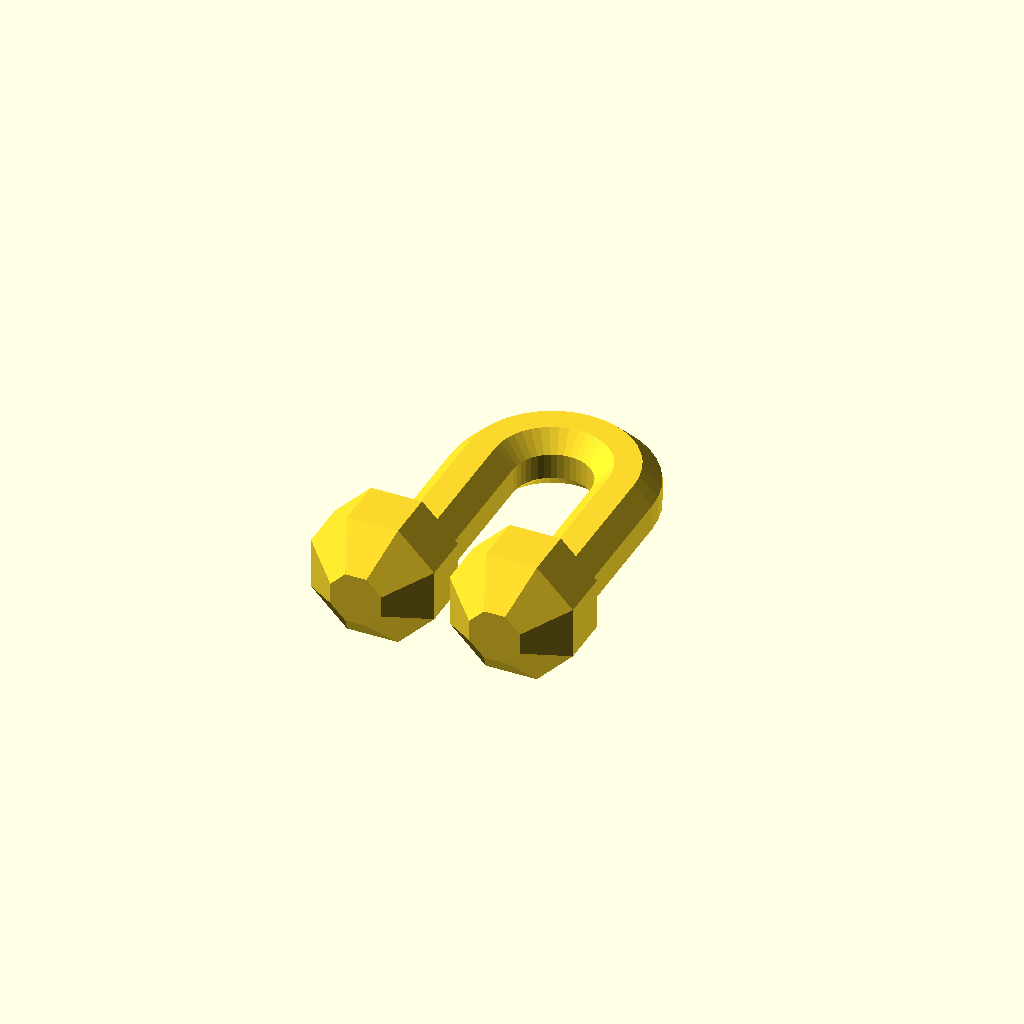
Cell 1 — every parameter at its default value.
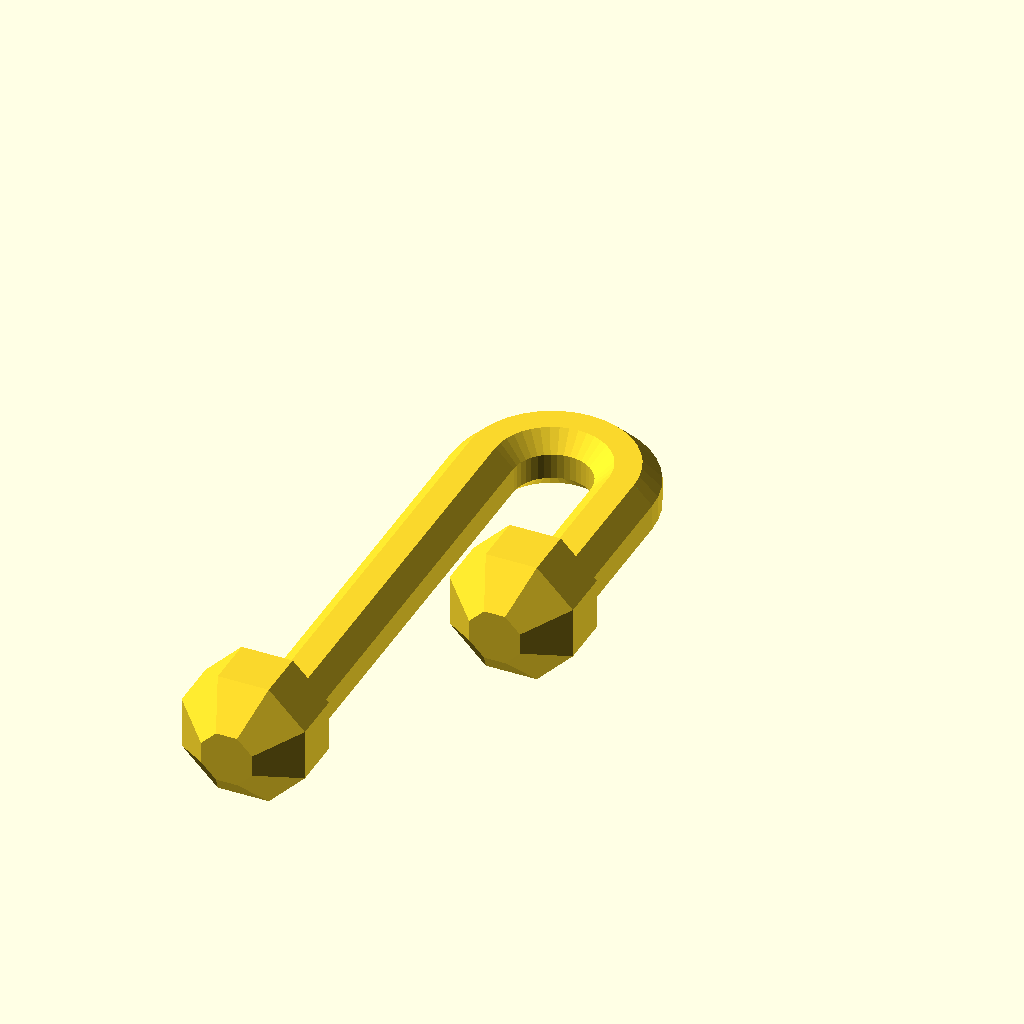
Cell 2: the same model with CL_Len1 = 30.
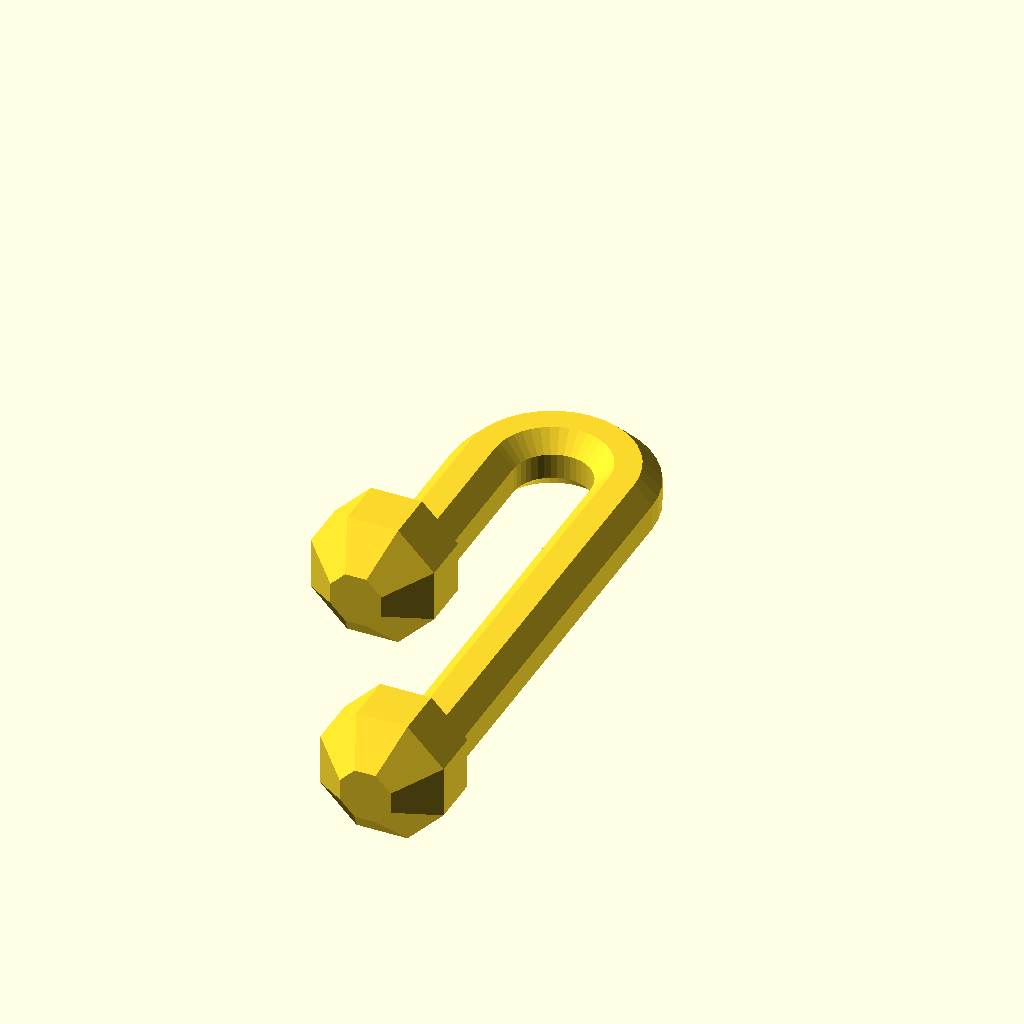
Cell 3: the same model with CL_Len2 = 30.
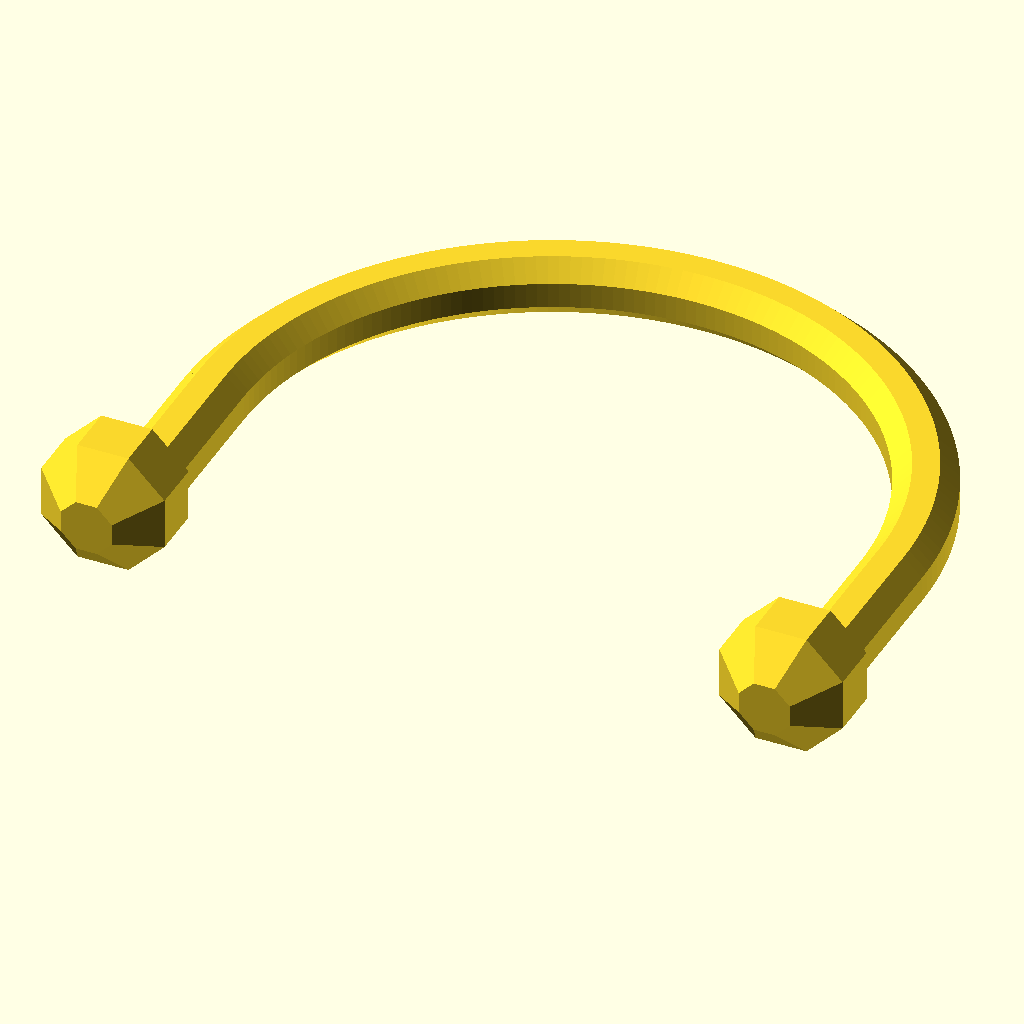
Cell 4: CL_Gap = 40 (everything else at default).
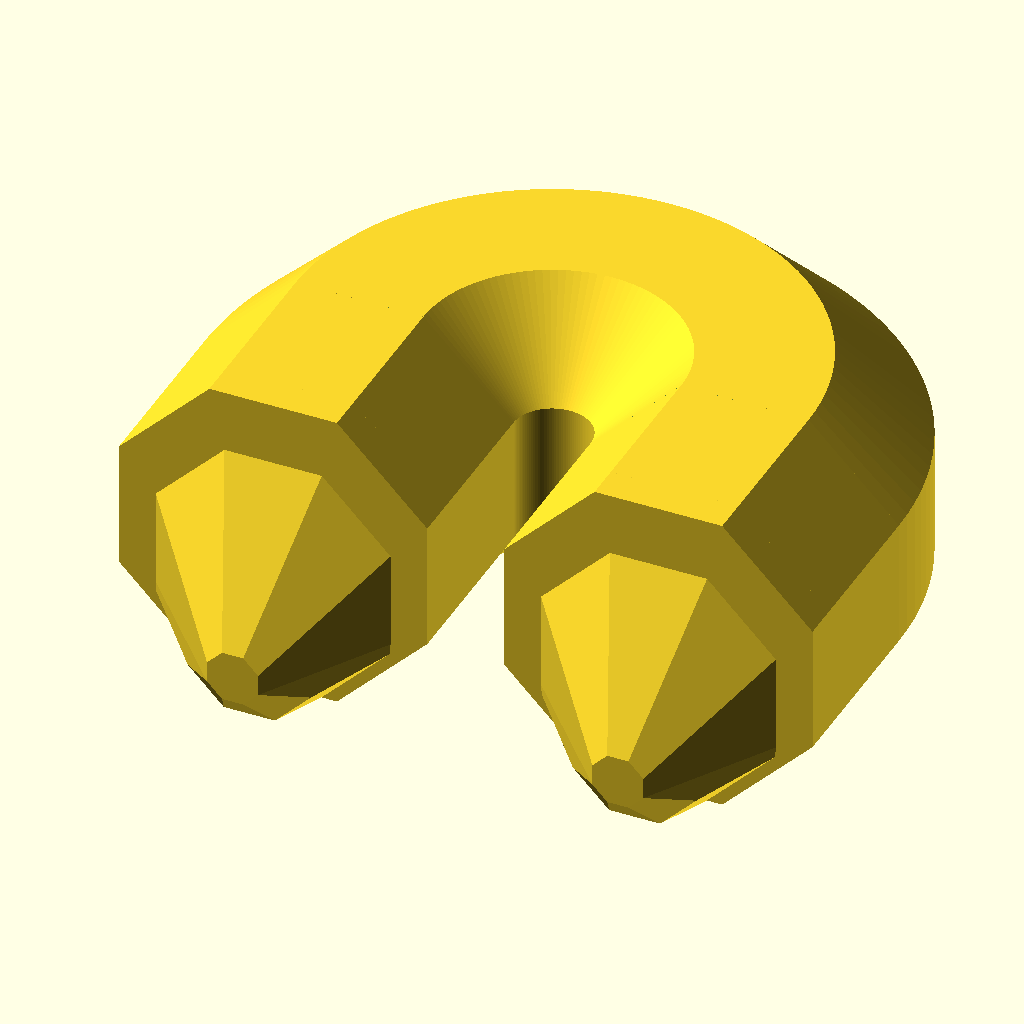
Cell 5 — CL_Thk set to 20, the other parameters unchanged.
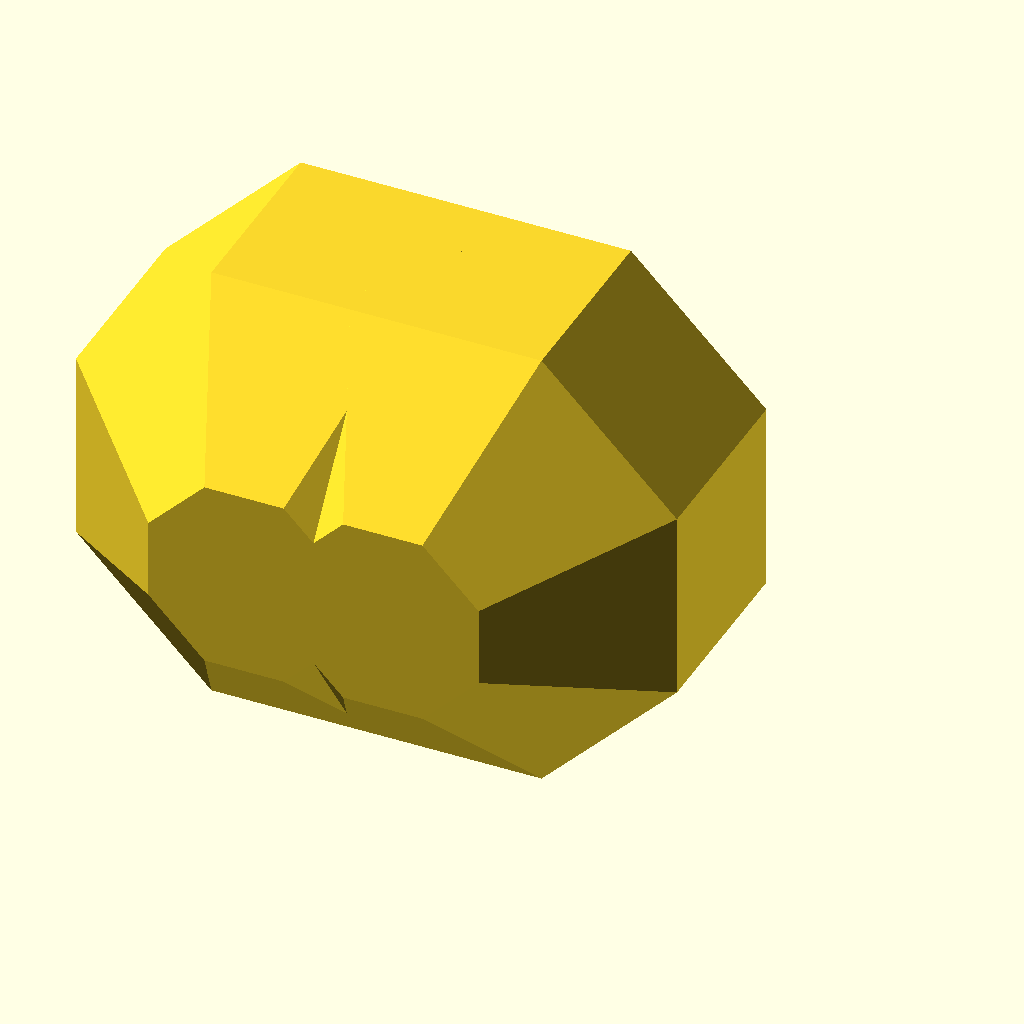
Cell 6: the same model with CL_End_Thk = 30.
One fixed orthographic camera (rotation 55°, 0°, 25°; colour scheme Cornfield) for every cell.
OpenSCAD source file inputs/thingiverse/files/thing-2726864/files/ClipClamp-Rev21.scad:
//Clip Clamp to hold two parts together without screws
//By: David Bunch   12/21/2017
//
//You could also use this clip with hole punched paper
//Adjust size with these Variables
//
/* [Main Variables] */

//1. Length of 1st Side
CL_Len1 = 12;                 //[3:1:30]

//2. Length of 2nd Side
CL_Len2 = 12;                 //[3:1:30]

//3. Gap width between Sides of Clip
CL_Gap = 5;                    //[5:1:40]

//4. Thickness of Octagon Clip
CL_Thk = 4.0;                   //[3:1:20]

//5. Thickness of Octagon Spheres at End
CL_End_Thk = 8.0;               //[6:1:30]

/* [Bend Up at Half Torus Variables] */

//6. Turn ON/OFF Semi Bend at Half Torus
CL_Semi_Bend_ON = 0;            //[0:Off, 1:ON]

//7. How much to Bend Semi Angle upwards (0-180)
CL_Semi_Ang = 90;               //[0:5:180]

//8. Radius of the Bend at Semi circle Torus
CL_Semi_Rad = 6;             //[5:1:30]

/* [Bend Out or In at End of 1st Side Variables] */

//9. Turn ON/OFF Bend at End of 1st Side
CL_End1_Bend_ON = 0;            //[0:Off, 1:ON]

//10. Length of 1st Side at end of this Bend
CL_Len3 = 3.0;                  //[3:1:20]

//11. Direction of Bend on 1st Side
CL_End1_Dir = 1;                //[0:Bend Towards Middle, 1:Bend Away from Middle]

//12. Radius of Angle of Bend on 1st & 2nd Side
CL_End1_Rad = 3.0;              //[3:1:20]

/* [Bend Out or In at End of 2nd Side Variables] */

//13. Turn ON/OFF Bend at End of 2nd Side
CL_End2_Bend_ON = 0;            //[0:Off, 1:ON]

//14. Length of Side at Start of Bend at End
CL_Len4 = 3.0;                  //[3:1:20]

//15. Direction of Bend on 2nd Side
CL_End2_Dir = 0;                //[0:Bend Towards Middle, 1:Bend Away from Middle]

/* [Bend Up at Each End Variables] */

//16. Turn ON/OFF Semi Bend at Half Torus
CL_End_BendUp_ON = 0;            //[0:Off, 1:ON]

//17. Length of Side before Bend UP
CL_Len5 = 3.0;                  //[3:1:20]

//18. How much to Bend Semi Angle upwards (0-180)
CL_End_BendUp_Ang = 45;         //[0:5:180]

//19. Radius of the Bend at Semi circle Torus
CL_End_BendUp_Rad = 12.0;       //[5:1:30]

/* [Hidden] */

CL_End2_Rad = CL_End1_Rad;
CL_End1_OD = CL_End1_Rad * 2.0;
CL_End2_OD = CL_End2_Rad * 2.0;
CL_End_BendUp_OD = CL_End_BendUp_Rad * 2.0;

CL_Semi_Y = CL_Semi_Rad * sin(CL_Semi_Ang);
CL_Semi_Z = CL_Semi_Rad - (CL_Semi_Rad * cos(CL_Semi_Ang));

CL_End_BendUp_Y = CL_End_BendUp_Rad * sin(CL_End_BendUp_Ang);
CL_End_BendUp_Z = CL_End_BendUp_Rad - (CL_End_BendUp_Rad * cos(CL_End_BendUp_Ang));

A_CL_Dir_X1 = [CL_End1_OD,-CL_End1_OD];
A_CL_Dir_X2 = [CL_End2_OD,-CL_End2_OD];
A_CL_Len = [CL_Len1,CL_Len2,CL_Len3];       //Put Lengths in Array to use in For loop
CL_Dir_X1 = A_CL_Dir_X1[CL_End1_Dir];
CL_Dir_X2 = A_CL_Dir_X2[CL_End2_Dir];

CL_End_2 = CL_End_Thk / 2.0;
CL_Oct_End_Rad = CL_End_2 / cos(22.5);
CL_Oct_End_4 = CL_End_2 * tan(22.5);
CL_Oct_End_4_Rad = CL_Oct_End_4 / cos(22.5);
CL_Oct_End_4_OD = CL_Oct_End_4_Rad * 2.0;

CL_Oct_End_OD = CL_Oct_End_Rad * 2.0;
CL_Rad = (CL_Gap + CL_Thk) / 2.0;
CL_OD = CL_Rad * 2.0;
CL_Semi_OD = CL_Semi_Rad * 2.0;
CL_Thk2 = CL_Thk / 2.0;
CL_Thk_Rad = CL_Thk2 / cos(22.5);
CL_Thk_Rad = CL_Thk2 / cos(22.5);
CL_Thk_OD = CL_Thk_Rad * 2.0;
CL_Mid_Ht = CL_Oct_End_4 * 2.0;
CL_End_Ht = (CL_End_Thk - CL_Mid_Ht) / 2.0;
CL_Z_Diff = CL_End_2 - CL_Thk2;

//Calculate resolution of curve facets
CL_OD_Res = (round(((CL_OD * 3.14)/4)/.7)*4);
CL_Semi_OD_Res = (round((((CL_Semi_OD + CL_Thk) * 3.14)/4)/.7)*4);
CL_End1_OD_Res = (round((((CL_End1_OD + CL_Thk) * 3.14)/4)/.7)*4);
CL_End_BendUp_OD_Res = (round(((CL_End_BendUp_OD * 3.14)/4)/.7)*4);

echo(CL_Semi_Y = CL_Semi_Y);
echo(CL_Semi_Z = CL_Semi_Z);
echo(CL_End_2 = CL_End_2);
echo(CL_Oct_End_Rad = CL_Oct_End_Rad);
echo(CL_Rad = CL_Rad);
echo(CL_Thk_OD = CL_Thk_OD);
echo(CL_Thk2 = CL_Thk2);
echo(CL_Thk_Rad = CL_Thk_Rad);
echo(CL_Z_Diff = CL_Z_Diff);
echo(CL_OD_Res = CL_OD_Res);
echo(CL_Oct_End_OD = CL_Oct_End_OD);
echo(CL_Oct_End_4 = CL_Oct_End_4);
echo(CL_Oct_End_4_Rad = CL_Oct_End_4_Rad);
echo(CL_Mid_Ht = CL_Mid_Ht);
echo(CL_End_Ht = CL_End_Ht);
echo(CL_Semi_OD_Res = CL_Semi_OD_Res);
echo(CL_End1_OD_Res = CL_End1_OD_Res);
module Half_Torus()
{
    difference()
    {
        rotate_extrude(angle=360, convexity=10,$fn=CL_OD_Res)
        translate([CL_Rad, 0,0]) 
        rotate([0,0,22.5])
        circle(d=CL_Thk_OD,$fn=8);
//Because thingiverse Customizer does not like partial torus objects, we cut full torus
        translate([-CL_OD,-CL_OD,-CL_Thk_OD])
        cube([CL_OD*2,CL_OD,CL_Thk_OD*2]);
    }
}
module Semi_Circ()
{
    if (CL_Semi_Bend_ON == 0)
    {
        Half_Torus();          //Draw half Torus
    } else
    {
        translate([0,CL_Semi_Y,CL_Semi_Z-.001])
        rotate([CL_Semi_Ang,0,0])
        Half_Torus();          //Draw half Torus
    }
}
//This routine cuts out a portion of a Full torus
//Because thingiverse Customizer does not like partial torus objects
module CutCube(CC_Len = CL_Semi_OD, CC_HT = CL_Thk_OD*2, CC_Ang = CL_Semi_Ang)
{
    if (CC_Ang <= 180.0)
    {
        translate([-CC_Len,-CC_Len,-1])
        cube([CC_Len*2,CC_Len,CC_HT+2]);
    } if (CC_Ang <= 270)
    {
        translate([0,-CC_Len,-1])
        cube([CC_Len,CC_Len,CC_HT+2]);
        if (CC_Ang < 270)
        {
            if (CC_Ang < 90.0)
            {
                translate([0,0,-1])
                rotate([0,0,CC_Ang])
                cube([CC_Len,CC_Len*2,CC_HT+2]);
                translate([-CC_Len,-CC_Len,-1])
                cube([CC_Len,CC_Len*2,CC_HT+2]);
            } else
            {
                rotate([0,0,CC_Ang])
                translate([0,0,-1])
                cube([CC_Len,CC_Len,CC_HT+2]);
            }
        }
    }
}
module Semi_Bend()
{
    translate([CL_Rad,0,0])
    rotate([0,90,0])
    translate([-CL_Semi_Rad,0,0])
    difference()
    {
        rotate_extrude(angle=360, convexity=10,$fn=CL_Semi_OD_Res)
        translate([CL_Semi_Rad, 0,0]) 
        rotate([0,0,22.5])
        circle(d=CL_Thk_OD,$fn=8);

        translate([0,0,-CL_Thk_OD])
        CutCube(CL_Semi_OD*2, CL_Thk_OD*2, CL_Semi_Ang);
    }
}
module End_BendUP()
{
    translate([CL_Rad,-CL_Len5,0])
    rotate([0,0,180])
    rotate([0,90,0])
    translate([-CL_End_BendUp_Rad,0,0])
    difference()
    {
        rotate_extrude(angle=360, convexity=10,$fn=CL_End_BendUp_OD_Res)
        translate([CL_End_BendUp_Rad, 0,0]) 
        rotate([0,0,22.5])
        circle(d=CL_Thk_OD,$fn=8);

        translate([0,0,-CL_Thk_OD])
        CutCube(CL_End_BendUp_Rad*4, CL_Thk_OD*2, CL_End_BendUp_Ang);
    }
}
module End_Bend()
{
    difference()
    {
        rotate_extrude(angle=360, convexity=10,$fn=CL_End1_OD_Res)
        translate([CL_End1_Rad, 0,0]) 
        rotate([0,0,22.5])
        circle(d=CL_Thk_OD,$fn=8);
        translate([-CL_End1_OD,-CL_End1_OD,-CL_Thk_OD])
        cube([CL_End1_OD*2,CL_End1_OD,CL_Thk_OD*2]);
        translate([-CL_End1_OD,-CL_End1_OD,-CL_Thk_OD])
        cube([CL_End1_OD,CL_End1_OD*2,CL_Thk_OD*2]);
    }
}
module Full_Bend()
{
    translate([-CL_End1_Rad,0,0])
    rotate([0,0,-180])
    End_Bend();
    translate([-CL_End1_Rad,-CL_End1_Rad*2,0])
    End_Bend();
    translate([-CL_End1_Rad,-CL_End1_Rad,0])
    rotate([0,90,0])
    translate([0,0,-.05])
    CylSide(CL_Thk_OD, .1);
}
//This is used because a sphere with $fn=8
//does not calculate the way an 8 sided cylinder does.
module Oct_Sphere()
{
    translate([0,0,-CL_End_Ht])
    hull()
    {
        translate([0,CL_Z_Diff,0])
        union()
        {
            translate([0,0,CL_End_Ht])
            CylSide(CL_Oct_End_OD, CL_Mid_Ht-.001);
            translate([0,0,CL_End_Ht+CL_Mid_Ht])
            rotate([0,0,22.5])
            cylinder(d1=CL_Oct_End_OD,d2=CL_Oct_End_4_OD,h=CL_End_Ht,$fn=8);
        }
        translate([0,0,0])
        rotate([0,0,22.5])
        cylinder(d=CL_Thk_OD,h=.1,$fn=8);
    }
}
module CylSide(Cy_OD = CL_Thk_OD, Cy_Len = CL_Len1)
{
    rotate([0,0,22.5])
    cylinder(d=Cy_OD,h=Cy_Len + .01,$fn=8);
}

//First Side of Clip
module Side1()
{
    translate([-CL_Rad, 0,0])
    rotate([90,0,0])
    {
        translate([0,0,-.01])
        CylSide(CL_Thk_OD, CL_Len1+.01);
        if (CL_End1_Bend_ON == 0)
        {
            translate([0,0,CL_Len1])
            Oct_Sphere();
        } else
        {
            translate([CL_Dir_X1,0,CL_Len1])
            mirror([CL_End1_Dir,0,0])
            rotate([-90,0,0])
            Full_Bend();
            translate([CL_Dir_X1 ,0,CL_Len1 + CL_End1_OD])
            translate([0,0,-.01])
            CylSide(CL_Thk_OD, CL_Len3);
            translate([CL_Dir_X1,0,CL_Len1 + CL_End1_OD + CL_Len3])
            Oct_Sphere();
        }
    }
}
//Second Side of Clip
module Side2()
{
    mirror([1,0,0])
    translate([-CL_Rad, 0,0])
    rotate([90,0,0])
    {
        translate([0,0,-.01])
        CylSide(CL_Thk_OD, CL_Len2+.01);
        if (CL_End2_Bend_ON == 0)
        {
            translate([0,0,CL_Len2])
            Oct_Sphere();
        } else
        {
            translate([CL_Dir_X2,0,CL_Len2])
            mirror([CL_End2_Dir,0,0])
            rotate([-90,0,0])
            Full_Bend();
            translate([CL_Dir_X2 ,0,CL_Len2 + CL_End1_OD])
            translate([0,0,-.01])
            CylSide(CL_Thk_OD, CL_Len4);
            translate([CL_Dir_X2,0,CL_Len2 + CL_End1_OD + CL_Len4])
            Oct_Sphere();
        }
    }
}
module DrawFinal()
{
    union()
    {
        Semi_Circ();
        if (CL_End_BendUp_ON == 0)
        {
            Side1();
            Side2();
        } else
        {
            End_BendUP();        //The Bend up at 1st End
            translate([-CL_Rad, 0,0])
            rotate([90,0,0])
            CylSide(CL_Thk_OD, CL_Len5);    //Len5 is 1st length with End_BendUP option
    
            mirror([1,0,0])
            End_BendUP();        //The Bend up at 2nd End
            translate([CL_Rad, 0,0])
            rotate([90,0,0])
            CylSide(CL_Thk_OD, CL_Len5);    //Len5 is 1st length with End_BendUP option
    
            translate([0,-CL_Len5 - CL_End_BendUp_Y,CL_End_BendUp_Z])
            rotate([-CL_End_BendUp_Ang,0,0])
            {
                Side1();
                Side2();
            }
        }
        for (m = [0,1])
        {
            if (CL_Semi_Bend_ON == 1)
            {
                mirror([m,0,0])
                Semi_Bend();        //The Bend up at the semi torus
            }
        }
    }
}
DrawFinal();
Customizer parameters (derived from the source; name, type, default, range or options):
CL_Len1: number, default 12, range 3 to 30, step 1
CL_Len2: number, default 12, range 3 to 30, step 1
CL_Gap: number, default 5, range 5 to 40, step 1
CL_Thk: number, default 4, range 3 to 20, step 1
CL_End_Thk: number, default 8, range 6 to 30, step 1
CL_Semi_Bend_ON: number, default 0, options 0, 1
CL_Semi_Ang: number, default 90, range 0 to 180, step 5
CL_Semi_Rad: number, default 6, range 5 to 30, step 1
CL_End1_Bend_ON: number, default 0, options 0, 1
CL_Len3: number, default 3, range 3 to 20, step 1
CL_End1_Dir: number, default 1, options 0, 1
CL_End1_Rad: number, default 3, range 3 to 20, step 1
CL_End2_Bend_ON: number, default 0, options 0, 1
CL_Len4: number, default 3, range 3 to 20, step 1
CL_End2_Dir: number, default 0, options 0, 1
CL_End_BendUp_ON: number, default 0, options 0, 1
CL_Len5: number, default 3, range 3 to 20, step 1
CL_End_BendUp_Ang: number, default 45, range 0 to 180, step 5
CL_End_BendUp_Rad: number, default 12, range 5 to 30, step 1
